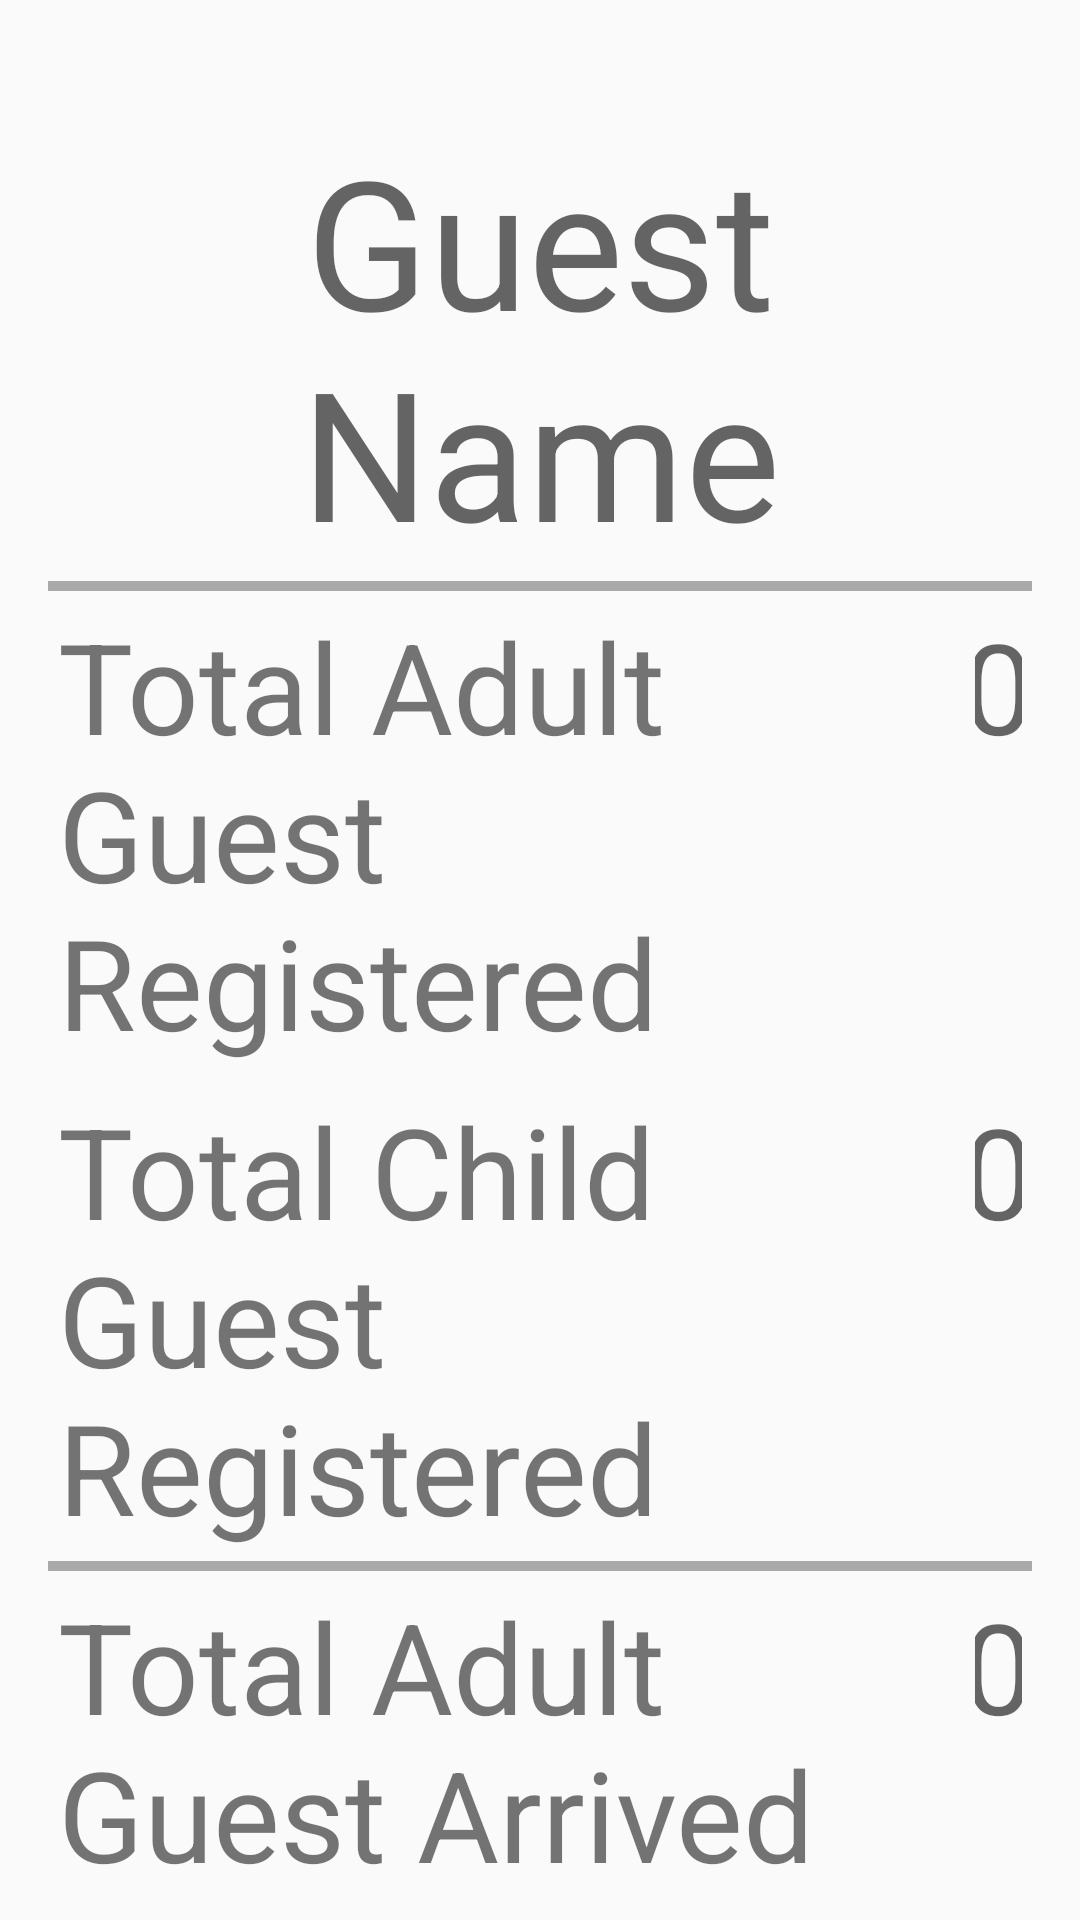

The Android layout XML behind this screen, and the referenced resources:
<!-- AndroidManifest.xml: application theme AppTheme -->
<!-- res/layout/activity_guest_arrival.xml -->
<?xml version="1.0" encoding="utf-8"?>
<LinearLayout xmlns:android="http://schemas.android.com/apk/res/android"
    android:layout_width="match_parent"
    android:layout_height="match_parent"
    android:paddingLeft="16dp"
    android:paddingRight="16dp"
    android:paddingTop="120px"
    android:orientation="vertical"
    android:gravity="center_horizontal">

    


    <TextView
        android:id="@+id/guestNameTextView"
        android:textSize="60sp"
        android:gravity="center"
        android:hint="Guest Name"
        android:layout_width="wrap_content"
        android:layout_height="wrap_content"
        android:paddingBottom="10px"/>


    <TextView
        android:layout_width="match_parent"
        android:layout_height="10px"
        android:paddingTop="5px"
        android:paddingBottom="5px"
        android:background="#A9A9A9"/>

    <LinearLayout
        android:padding="10px"
        android:layout_width="match_parent"
        android:layout_height="wrap_content"
        android:orientation="horizontal">

        <TextView
            android:layout_weight="2"
            android:layout_width="wrap_content"
            android:layout_height="wrap_content"
            android:textSize="42sp"
            android:text="Total Adult Guest Registered"/>

        <TextView
            android:hint="0"
            android:id="@+id/totalAdultGuestsTextView"
            android:layout_weight="1"
            android:textSize="42sp"
            android:gravity="center"
            android:layout_width="wrap_content"
            android:layout_height="wrap_content"/>

    </LinearLayout>

    <LinearLayout
        android:padding="10px"
        android:layout_width="match_parent"
        android:layout_height="wrap_content"
        android:orientation="horizontal">

        <TextView
            android:layout_weight="2"
            android:layout_width="wrap_content"
            android:layout_height="wrap_content"
            android:textSize="42sp"
            android:text="Total Child Guest Registered"/>

        <TextView
            android:hint="0"
            android:id="@+id/totalChildGuestsTextView"
            android:layout_weight="1"
            android:gravity="center"
            android:layout_width="wrap_content"
            android:layout_height="wrap_content"
            android:textSize="42sp"/>

    </LinearLayout>
    <TextView
        android:layout_width="match_parent"
        android:layout_height="10px"
        android:paddingTop="5px"
        android:paddingBottom="5px"
        android:background="#A9A9A9"/>



    <LinearLayout
        android:padding="10px"
        android:layout_width="match_parent"
        android:layout_height="wrap_content"
        android:orientation="horizontal">

        <TextView
            android:layout_weight="2"
            android:layout_width="wrap_content"
            android:layout_height="wrap_content"
            android:textSize="42sp"
            android:text="Total Adult Guest Arrived"/>

        <TextView
            android:hint="0"
            android:id="@+id/totalAdultGuestsArrivedTextView"
            android:layout_weight="1"
            android:gravity="center"
            android:textSize="42sp"
            android:layout_width="wrap_content"
            android:layout_height="wrap_content"/>

    </LinearLayout>

    <LinearLayout
        android:padding="10px"
        android:layout_width="match_parent"
        android:layout_height="wrap_content"
        android:orientation="horizontal">

        <TextView
            android:layout_weight="2"
            android:layout_width="wrap_content"
            android:layout_height="wrap_content"
            android:textSize="42sp"
            android:text="Total Child Guest Arrived"/>

        <TextView
            android:hint="0"
            android:id="@+id/totalChildGuestsArrivedTextView"
            android:layout_weight="1"
            android:gravity="center"
            android:layout_width="wrap_content"
            android:layout_height="wrap_content"
            android:textSize="42sp"/>

    </LinearLayout>
    <TextView
        android:layout_width="match_parent"
        android:layout_height="10px"
        android:paddingTop="5px"
        android:paddingBottom="5px"
        android:background="#A9A9A9"/>



    <TextView
        android:layout_marginTop="50px"
        android:layout_width="wrap_content"
        android:layout_height="wrap_content"
        android:text="Adults Entering Now"
        android:textSize="35sp"/>

    <RadioGroup
        android:id="@+id/radiogroupAdultArrived"
        android:layout_width="wrap_content"
        android:layout_height="wrap_content"
        android:paddingStart="180dp"
        android:layout_centerHorizontal="true"
        android:layout_centerVertical="true"
        android:orientation="horizontal" />

    
    
    
    
    
    
    




    <TextView
        android:layout_marginTop="50px"
        android:layout_width="wrap_content"
        android:layout_height="wrap_content"
        android:text="Children Entering Now"
        android:textSize="35sp"/>

    <RadioGroup
        android:id="@+id/radiogroupChildArrived"
        android:layout_width="wrap_content"
        android:layout_height="wrap_content"
        android:paddingStart="180dp"
        android:layout_centerHorizontal="true"
        android:layout_centerVertical="true"
        android:orientation="horizontal" />
    
    
    
    
    
    

    <LinearLayout
        android:layout_width="wrap_content"
        android:layout_height="wrap_content"
        android:orientation="horizontal"
        android:padding="10px">

        <Button
            android:id="@+id/btnSubmit"
            android:layout_width="140dp"
            android:layout_height="140dp"
            android:layout_marginLeft="170dp"
            android:layout_marginTop="50dp"
            android:background="@drawable/circular_button"
            android:onClick="submitForm"
            android:text="Submit"
            android:textColor="#fff"
            android:textSize="30dp" />

        <Button
            android:id="@+id/btnHome"
            android:layout_width="140dp"
            android:layout_height="140dp"
            android:layout_marginLeft="100dp"
            android:layout_marginTop="50dp"
            android:layout_marginRight="170dp"
            android:background="@drawable/circular_button"
            android:text="Home"
            android:textColor="#fff"
            android:textSize="30dp" />
    </LinearLayout>


</LinearLayout>
<!-- resources referenced by this layout -->
<resources>
  <!-- drawable circular_button (drawable) -->
  <?xml version="1.0" encoding="utf-8"?>
  <layer-list xmlns:android="http://schemas.android.com/apk/res/android">
      <item>
          <shape android:shape="oval">
              <solid android:color="@color/circular_btn_background"/>
          </shape>
      </item>
  </layer-list>
  <style name="AppTheme" parent="Theme.AppCompat.Light.DarkActionBar">
          
          <item name="colorPrimary">@color/colorPrimary</item>
          <item name="colorPrimaryDark">@color/colorPrimaryDark</item>
          <item name="colorAccent">@color/colorAccent</item>
      </style>
  <color name="circular_btn_background">#193369</color>
  <color name="colorPrimary">#D88870D3</color>
  <color name="colorPrimaryDark">#4D407A</color>
  <color name="colorAccent">#00F5F5</color>
</resources>
